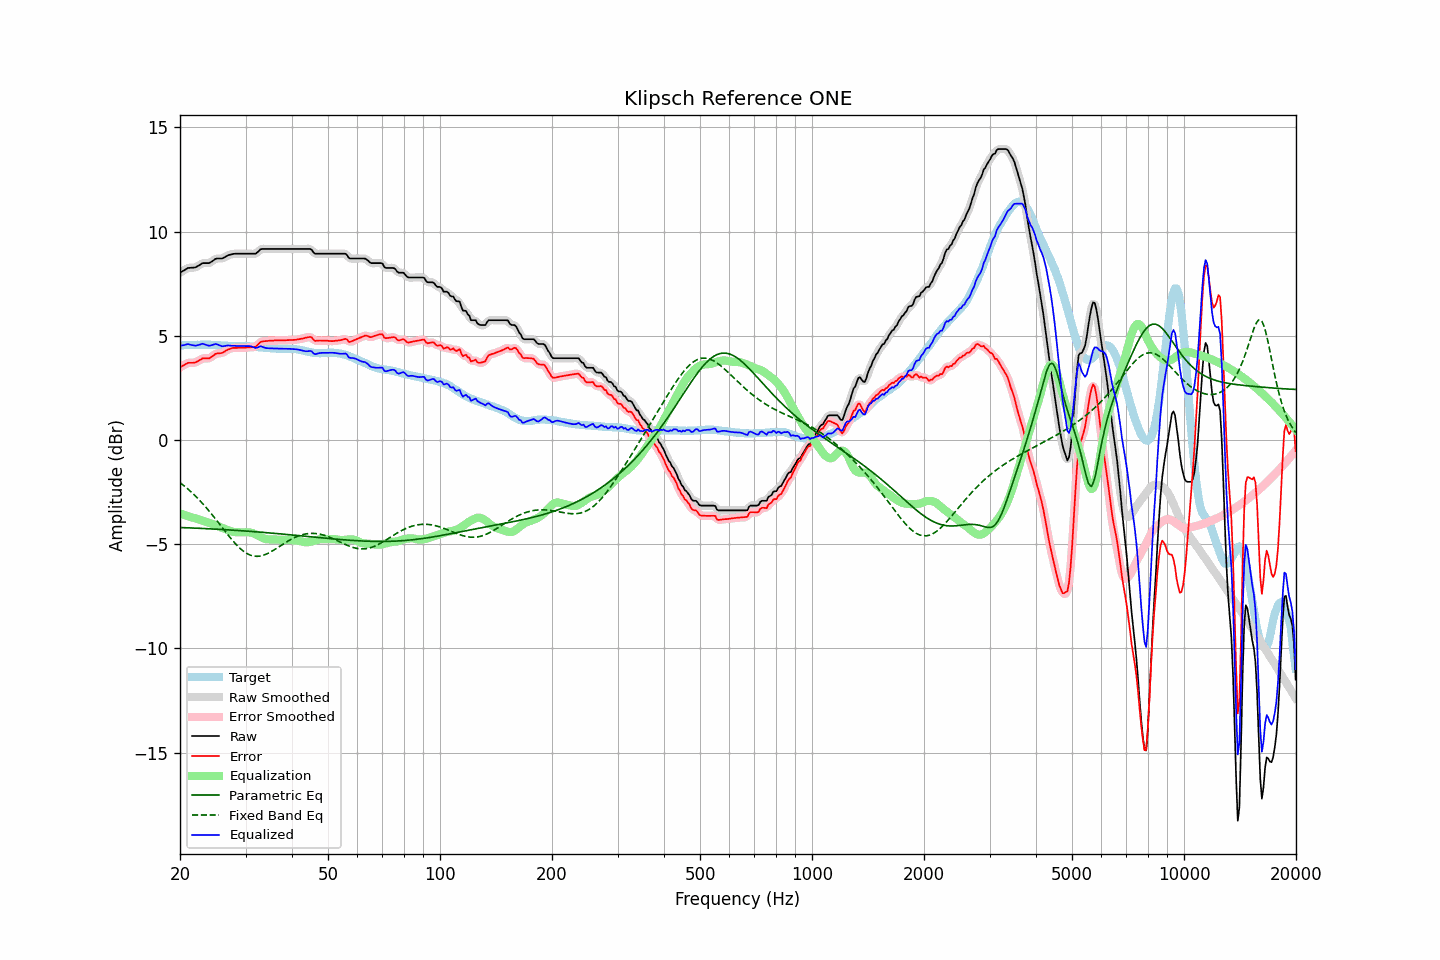

Data behind this chart, as committed beside it:
frequency, raw, error, smoothed, error_smoothed, equalization, parametric_eq, fixed_band_eq, equalized_raw, equalized_smoothed, target
20.00, 8.02, 3.48, 8.02, 3.48, -3.51, -4.20, -2.05, 4.51, 4.51, 4.54
20.20, 8.07, 3.53, 8.08, 3.53, -3.54, -4.20, -2.10, 4.53, 4.53, 4.54
20.40, 8.11, 3.57, 8.13, 3.58, -3.57, -4.20, -2.16, 4.54, 4.55, 4.54
20.61, 8.16, 3.61, 8.17, 3.62, -3.60, -4.21, -2.23, 4.57, 4.57, 4.55
20.81, 8.21, 3.66, 8.21, 3.66, -3.63, -4.21, -2.29, 4.59, 4.59, 4.55
21.02, 8.25, 3.70, 8.24, 3.69, -3.65, -4.21, -2.36, 4.60, 4.59, 4.55
21.23, 8.25, 3.70, 8.26, 3.70, -3.68, -4.21, -2.42, 4.58, 4.58, 4.55
21.44, 8.26, 3.70, 8.26, 3.71, -3.70, -4.22, -2.50, 4.56, 4.56, 4.56
21.66, 8.26, 3.70, 8.26, 3.70, -3.72, -4.22, -2.57, 4.54, 4.54, 4.56
21.87, 8.27, 3.71, 8.28, 3.71, -3.74, -4.22, -2.64, 4.53, 4.53, 4.56
22.09, 8.30, 3.73, 8.30, 3.74, -3.77, -4.23, -2.72, 4.53, 4.53, 4.56
22.31, 8.35, 3.78, 8.34, 3.78, -3.79, -4.23, -2.80, 4.55, 4.55, 4.57
22.54, 8.38, 3.82, 8.39, 3.82, -3.82, -4.24, -2.87, 4.57, 4.57, 4.56
22.76, 8.43, 3.87, 8.44, 3.87, -3.84, -4.24, -2.96, 4.59, 4.60, 4.57
22.99, 8.48, 3.92, 8.47, 3.90, -3.87, -4.24, -3.04, 4.62, 4.60, 4.57
23.22, 8.48, 3.92, 8.49, 3.92, -3.89, -4.25, -3.13, 4.60, 4.60, 4.57
23.45, 8.48, 3.92, 8.49, 3.92, -3.91, -4.25, -3.21, 4.57, 4.57, 4.57
23.69, 8.48, 3.92, 8.48, 3.91, -3.94, -4.25, -3.31, 4.55, 4.54, 4.57
23.92, 8.49, 3.91, 8.50, 3.93, -3.96, -4.26, -3.40, 4.52, 4.53, 4.58
24.16, 8.52, 3.96, 8.52, 3.95, -3.99, -4.26, -3.49, 4.53, 4.53, 4.57
24.40, 8.58, 4.01, 8.57, 4.01, -4.02, -4.27, -3.58, 4.56, 4.55, 4.57
24.65, 8.62, 4.06, 8.63, 4.07, -4.05, -4.27, -3.68, 4.58, 4.58, 4.57
24.89, 8.68, 4.13, 8.67, 4.12, -4.08, -4.27, -3.78, 4.60, 4.59, 4.55
25.14, 8.70, 4.15, 8.70, 4.15, -4.11, -4.28, -3.88, 4.59, 4.59, 4.55
25.39, 8.70, 4.16, 8.71, 4.16, -4.15, -4.28, -3.97, 4.56, 4.56, 4.54
25.65, 8.70, 4.16, 8.70, 4.16, -4.18, -4.29, -4.07, 4.53, 4.53, 4.54
25.91, 8.70, 4.17, 8.71, 4.18, -4.21, -4.29, -4.17, 4.50, 4.50, 4.53
26.16, 8.74, 4.20, 8.74, 4.21, -4.24, -4.30, -4.27, 4.50, 4.50, 4.53
26.43, 8.77, 4.25, 8.78, 4.25, -4.27, -4.30, -4.37, 4.51, 4.51, 4.52
26.69, 8.82, 4.30, 8.82, 4.30, -4.30, -4.31, -4.47, 4.53, 4.53, 4.52
26.96, 8.86, 4.34, 8.86, 4.34, -4.33, -4.31, -4.57, 4.54, 4.53, 4.52
27.23, 8.88, 4.37, 8.89, 4.37, -4.36, -4.32, -4.66, 4.53, 4.53, 4.52
27.50, 8.90, 4.40, 8.91, 4.40, -4.38, -4.32, -4.76, 4.52, 4.52, 4.51
27.77, 8.92, 4.42, 8.92, 4.41, -4.40, -4.33, -4.85, 4.52, 4.52, 4.51
28.05, 8.93, 4.42, 8.93, 4.42, -4.42, -4.33, -4.93, 4.52, 4.52, 4.52
28.33, 8.93, 4.42, 8.94, 4.42, -4.42, -4.34, -5.02, 4.51, 4.51, 4.51
28.62, 8.93, 4.42, 8.94, 4.42, -4.43, -4.34, -5.10, 4.51, 4.51, 4.51
28.90, 8.93, 4.42, 8.93, 4.42, -4.43, -4.35, -5.17, 4.51, 4.51, 4.51
29.19, 8.93, 4.42, 8.93, 4.42, -4.43, -4.35, -5.24, 4.51, 4.51, 4.51
29.48, 8.93, 4.42, 8.93, 4.42, -4.43, -4.36, -5.30, 4.51, 4.51, 4.51
29.78, 8.93, 4.43, 8.93, 4.43, -4.43, -4.36, -5.36, 4.51, 4.51, 4.51
30.08, 8.93, 4.44, 8.93, 4.43, -4.43, -4.37, -5.41, 4.51, 4.51, 4.50
30.38, 8.93, 4.44, 8.93, 4.44, -4.43, -4.37, -5.46, 4.51, 4.51, 4.50
30.68, 8.93, 4.44, 8.93, 4.44, -4.43, -4.38, -5.50, 4.51, 4.51, 4.50
30.99, 8.93, 4.45, 8.93, 4.45, -4.44, -4.38, -5.53, 4.49, 4.49, 4.48
31.30, 8.93, 4.45, 8.93, 4.45, -4.46, -4.39, -5.55, 4.47, 4.47, 4.48
31.61, 8.93, 4.46, 8.93, 4.46, -4.49, -4.40, -5.57, 4.44, 4.44, 4.47
31.93, 8.93, 4.46, 8.95, 4.48, -4.52, -4.40, -5.58, 4.41, 4.43, 4.47
32.24, 9.00, 4.54, 9.00, 4.54, -4.56, -4.41, -5.58, 4.43, 4.44, 4.46
32.57, 9.06, 4.62, 9.07, 4.61, -4.61, -4.41, -5.57, 4.46, 4.46, 4.45
32.89, 9.14, 4.70, 9.13, 4.68, -4.65, -4.42, -5.56, 4.50, 4.48, 4.45
33.22, 9.16, 4.72, 9.16, 4.72, -4.68, -4.43, -5.55, 4.48, 4.48, 4.44
33.55, 9.16, 4.73, 9.17, 4.74, -4.72, -4.43, -5.52, 4.45, 4.45, 4.43
33.89, 9.16, 4.74, 9.17, 4.74, -4.74, -4.44, -5.50, 4.42, 4.42, 4.42
34.23, 9.16, 4.75, 9.16, 4.75, -4.76, -4.45, -5.46, 4.41, 4.41, 4.42
34.57, 9.16, 4.76, 9.16, 4.76, -4.77, -4.45, -5.43, 4.40, 4.40, 4.41
34.92, 9.16, 4.76, 9.16, 4.76, -4.77, -4.46, -5.39, 4.40, 4.40, 4.40
35.27, 9.16, 4.76, 9.16, 4.76, -4.77, -4.47, -5.34, 4.40, 4.40, 4.40
35.62, 9.16, 4.77, 9.16, 4.77, -4.77, -4.47, -5.30, 4.39, 4.39, 4.40
35.97, 9.16, 4.78, 9.16, 4.77, -4.77, -4.48, -5.25, 4.39, 4.39, 4.39
... 635 more rows
